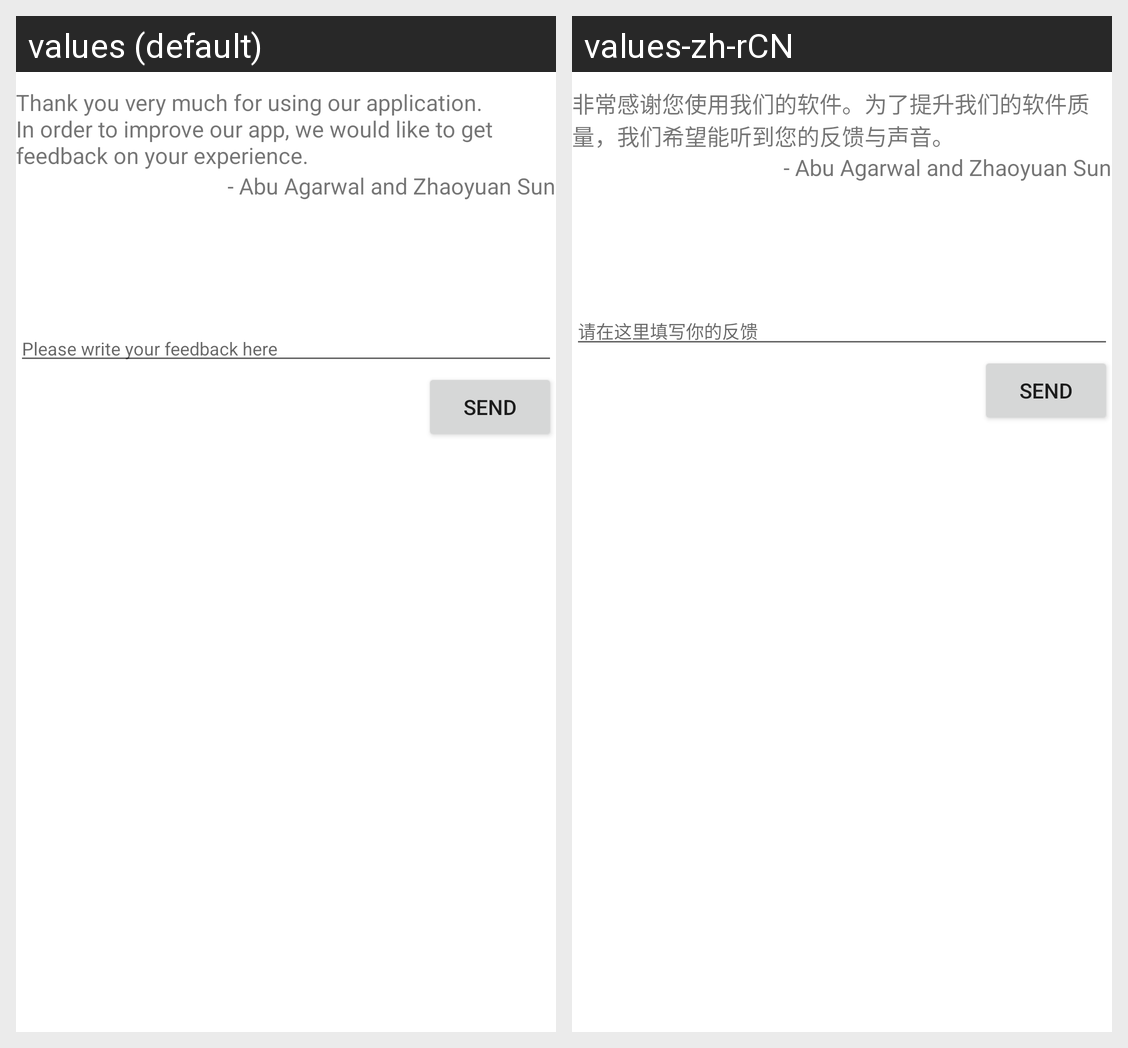

Here is an Android app screen in its default locale and in the app's own translations. Write out the translated-string differences for the strings that appear on this screen.
Android screen res/layout/fragment_feedback_settings.xml rendered under 2 locales, left to right: values (default), values-zh-rCN. Device: Nexus 5 (rendered at 1080×1920; each locale shown at half size, 540×960, under a caption strip naming it); theme AppTheme.
Strings drawn on this screen, with the default value and each locale's value (text and hints the layout hard-codes, and strings that could not be matched under every locale, appear in the picture but are not listed):

settings_feedback_message
  values: Thank you very much for using our application. In order to improve our app, we would like to get feedback on your experience.
  values-zh-rCN: 非常感谢您使用我们的软件。为了提升我们的软件质量，我们希望能听到您的反馈与声音。

settings_feedback_author
  values: - Abu Agarwal and Zhaoyuan Sun
  values-zh-rCN: - Abu Agarwal and Zhaoyuan Sun

settings_feedback_hint
  values: Please write your feedback here
  values-zh-rCN: 请在这里填写你的反馈
